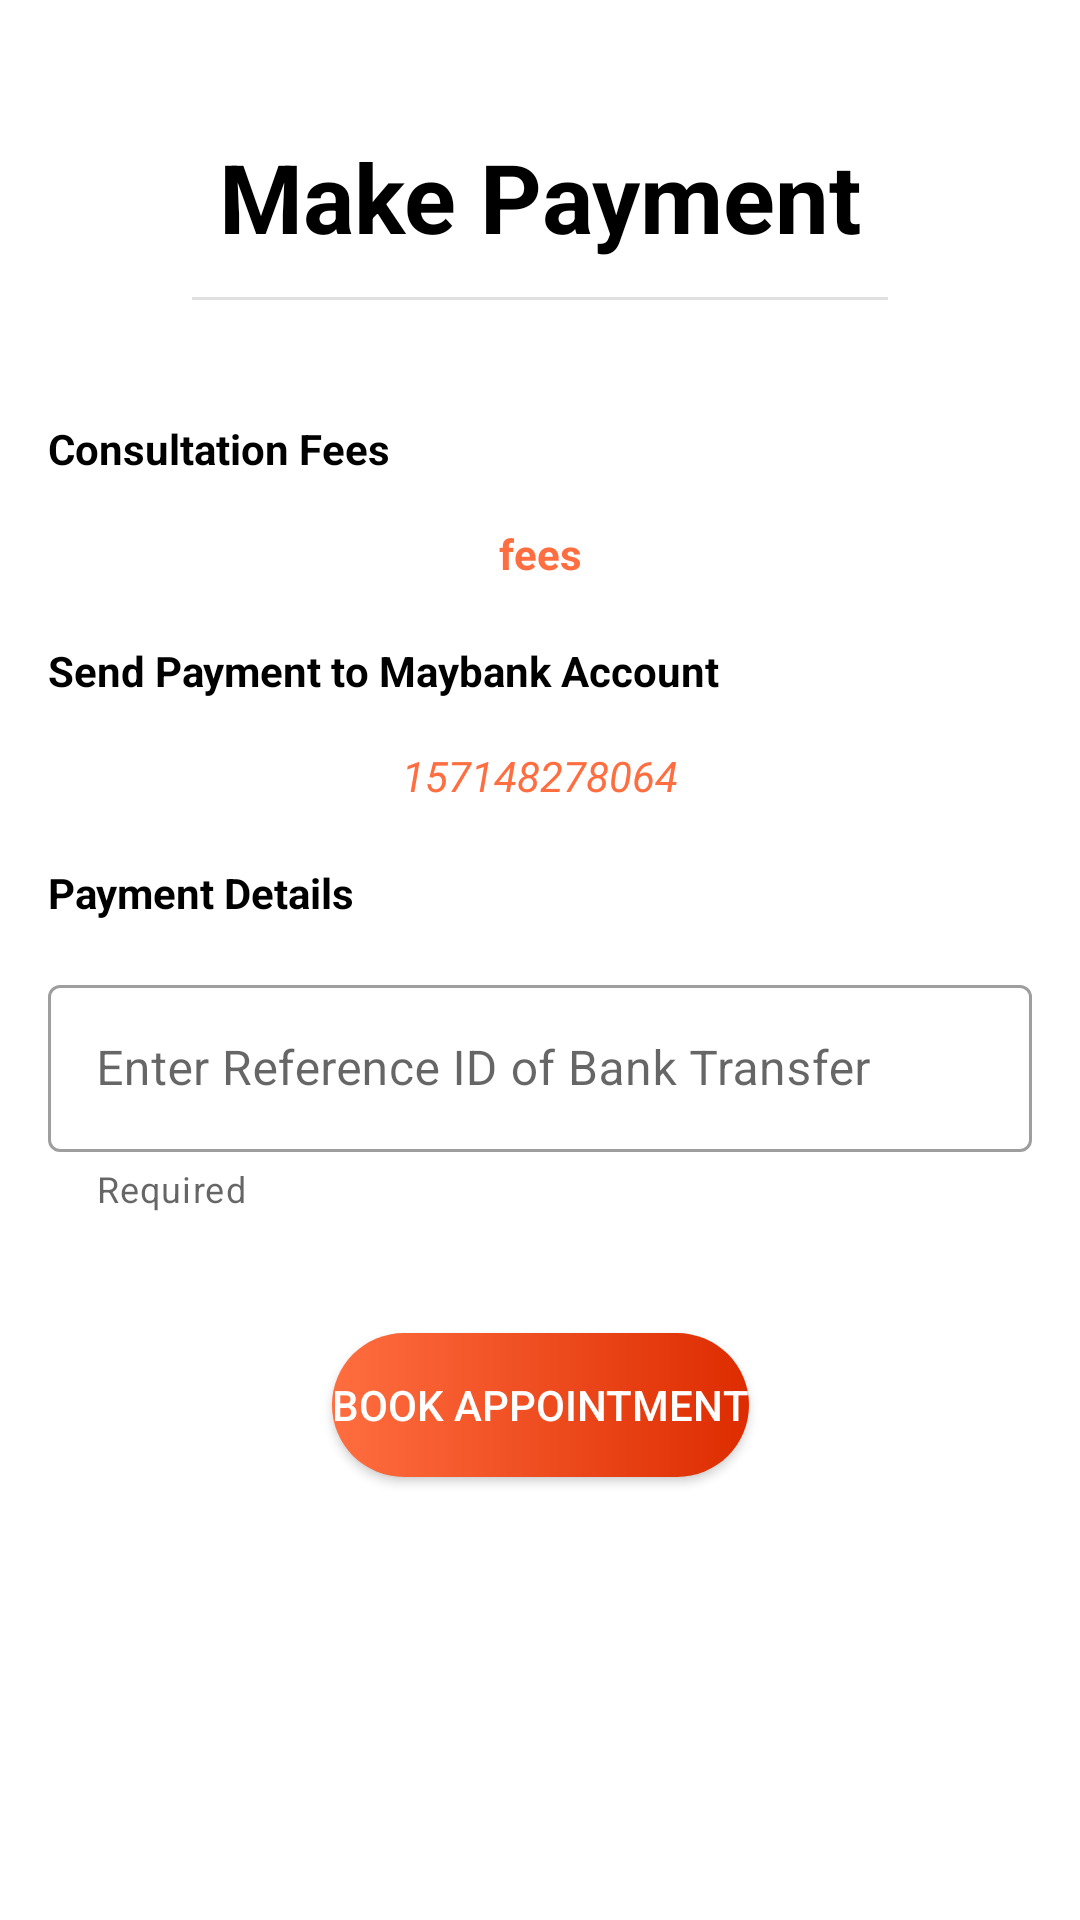

Produce the Android XML layout that renders to this screen, including the resource entries it uses.
<!-- AndroidManifest.xml: application theme Theme.TeleClinic -->
<!-- res/layout/activity_make_payment.xml -->
<?xml version="1.0" encoding="utf-8"?>
<ScrollView
    xmlns:android="http://schemas.android.com/apk/res/android"
    xmlns:app="http://schemas.android.com/apk/res-auto"
    xmlns:tools="http://schemas.android.com/tools"
    android:layout_width="match_parent"
    android:layout_height="match_parent"
    tools:context=".PatientBookingAppointments"
    >

    <androidx.constraintlayout.widget.ConstraintLayout
        android:layout_width="match_parent"
        android:layout_height="match_parent"
        tools:context=".MakePayment">


        <TextView
            android:id="@+id/doctorTextView"
            android:layout_width="wrap_content"
            android:layout_height="wrap_content"
            android:layout_marginTop="44dp"
            android:text="Make Payment"
            android:textColor="@color/black"
            android:textSize="32sp"
            android:textStyle="bold"
            app:layout_constraintEnd_toEndOf="parent"
            app:layout_constraintStart_toStartOf="parent"
            app:layout_constraintTop_toTopOf="parent" />

        <View
            android:id="@+id/view1"
            style="@style/Divider"
            android:layout_marginLeft="64dp"
            android:layout_marginTop="12dp"
            android:layout_marginRight="64dp"
            android:backgroundTint="@color/black"
            android:outlineAmbientShadowColor="@color/black"
            android:outlineSpotShadowColor="@color/black"
            app:layout_constraintEnd_toEndOf="parent"
            app:layout_constraintStart_toStartOf="parent"
            app:layout_constraintTop_toBottomOf="@+id/doctorTextView"
            tools:ignore="MissingConstraints" />

        <TextView
            android:id="@+id/textView44"
            android:layout_width="match_parent"
            android:layout_height="wrap_content"
            android:layout_marginStart="16dp"
            android:layout_marginLeft="16dp"
            android:layout_marginTop="40dp"
            android:layout_marginEnd="16dp"
            android:layout_marginRight="16dp"
            android:text="Consultation Fees"
            android:textColor="@android:color/background_dark"
            android:textStyle="bold"
            app:layout_constraintEnd_toEndOf="parent"
            app:layout_constraintStart_toStartOf="parent"
            app:layout_constraintTop_toBottomOf="@+id/view1" />


        <TextView
            android:id="@+id/fees"
            android:layout_width="0dp"
            android:layout_height="wrap_content"
            android:layout_marginStart="16dp"
            android:layout_marginLeft="16dp"
            android:layout_marginTop="16dp"
            android:layout_marginEnd="16dp"
            android:layout_marginRight="16dp"
            android:gravity="center"
            android:text="fees"
            android:textColor="@color/orange_A200"
            android:textSize="14sp"
            android:textStyle="bold"
            app:layout_constraintEnd_toEndOf="parent"
            app:layout_constraintStart_toStartOf="parent"
            app:layout_constraintTop_toBottomOf="@+id/textView44" />

        <TextView
            android:id="@+id/textView43"
            android:layout_width="match_parent"
            android:layout_height="wrap_content"
            android:layout_marginStart="16dp"
            android:layout_marginLeft="16dp"
            android:layout_marginTop="20dp"
            android:layout_marginEnd="16dp"
            android:layout_marginRight="16dp"
            android:text="Send Payment to Maybank Account"
            android:textColor="@android:color/background_dark"
            android:textStyle="bold"
            app:layout_constraintEnd_toEndOf="parent"
            app:layout_constraintStart_toStartOf="parent"
            app:layout_constraintTop_toBottomOf="@+id/fees" />

        <TextView
            android:id="@+id/linkPayment"
            android:layout_width="0dp"
            android:layout_height="wrap_content"
            android:layout_marginStart="16dp"
            android:layout_marginLeft="16dp"
            android:layout_marginTop="16dp"
            android:layout_marginEnd="16dp"
            android:layout_marginRight="16dp"
            android:gravity="center"
            android:text="157148278064"
            android:textColor="@color/orange_A200"
            android:textSize="14sp"
            android:textStyle="italic"
            app:layout_constraintEnd_toEndOf="parent"
            app:layout_constraintStart_toStartOf="parent"
            app:layout_constraintTop_toBottomOf="@+id/textView43" />

        <TextView
            android:id="@+id/textView41"
            android:layout_width="match_parent"
            android:layout_height="wrap_content"
            android:layout_marginStart="16dp"

            android:layout_marginLeft="16dp"
            android:layout_marginTop="20dp"
            android:layout_marginEnd="16dp"
            android:layout_marginRight="16dp"
            android:text="Payment Details "
            android:textColor="@android:color/background_dark"
            android:textStyle="bold"
            app:layout_constraintEnd_toEndOf="parent"
            app:layout_constraintStart_toStartOf="parent"
            app:layout_constraintTop_toBottomOf="@+id/linkPayment" />

        <com.google.android.material.textfield.TextInputLayout
            android:id="@+id/paymentsLayout"
            style="@style/Widget.MaterialComponents.TextInputLayout.OutlinedBox"
            android:layout_width="0dp"
            android:layout_height="wrap_content"
            android:layout_marginStart="16dp"
            android:layout_marginLeft="16dp"
            android:layout_marginTop="16dp"
            android:layout_marginEnd="16dp"
            android:layout_marginRight="16dp"
            android:hint="Enter Reference ID of Bank Transfer"
            app:endIconMode="clear_text"
            app:helperText="Required"
            app:layout_constraintEnd_toEndOf="parent"
            app:layout_constraintStart_toStartOf="parent"
            app:layout_constraintTop_toBottomOf="@+id/textView41"
            app:startIconDrawable="@drawable/ic_money">

            <com.google.android.material.textfield.TextInputEditText
                android:id="@+id/paymentsinput"
                android:layout_width="match_parent"
                android:layout_height="wrap_content" />

        </com.google.android.material.textfield.TextInputLayout>

        <Button
            android:id="@+id/book_button"
            android:layout_width="wrap_content"
            android:layout_height="wrap_content"
            android:layout_marginTop="40dp"
            android:layout_marginBottom="32dp"
            android:background="@drawable/custom_button"
            android:text="Book Appointment"
            android:textColor="@color/white"
            app:backgroundTint="@null"
            app:layout_constraintBottom_toBottomOf="parent"
            app:layout_constraintEnd_toEndOf="parent"
            app:layout_constraintStart_toStartOf="parent"
            app:layout_constraintTop_toBottomOf="@+id/paymentsLayout" />

    </androidx.constraintlayout.widget.ConstraintLayout>
</ScrollView>
<!-- resources referenced by this layout -->
<resources>
  <color name="black">#FF000000</color>
  <color name="orange_A200">#FF6E40</color>
  <color name="white">#FFFFFFFF</color>
  <!-- drawable custom_button (drawable) -->
  <?xml version="1.0" encoding="utf-8"?>
  <shape xmlns:android="http://schemas.android.com/apk/res/android" android:shape="rectangle">
      <gradient android:startColor="@color/orange_A200" android:endColor="@color/orange_A700" android:type="linear"/>
      <corners android:radius="500dp"/>
  </shape>
  <style name="Divider">
          <item name="android:divider">@color/black</item>
          <item name="android:layout_width">match_parent</item>
          <item name="android:layout_height">1dp</item>
          <item name="android:background">?android:attr/listDivider</item>
          <item name="colorPrimary">@color/black</item>
      </style>
  <style name="Theme.TeleClinic" parent="Theme.MaterialComponents.Light.NoActionBar">
          <item name="android:windowDisablePreview">true</item>
          
          <item name="colorPrimary">@color/orange_A700</item>
          <item name="colorPrimaryVariant">@color/orange_A200</item>
          <item name="colorOnPrimary">@color/white</item>
          
          <item name="colorSecondary">#C62828</item>
          <item name="colorSecondaryVariant">#D84315</item>
          <item name="colorOnSecondary">@color/black</item>
          
          <item name="android:statusBarColor" tools:targetApi="l">@color/orange_A700</item>
          
      </style>
  <color name="orange_A700">#DD2C00</color>
</resources>
